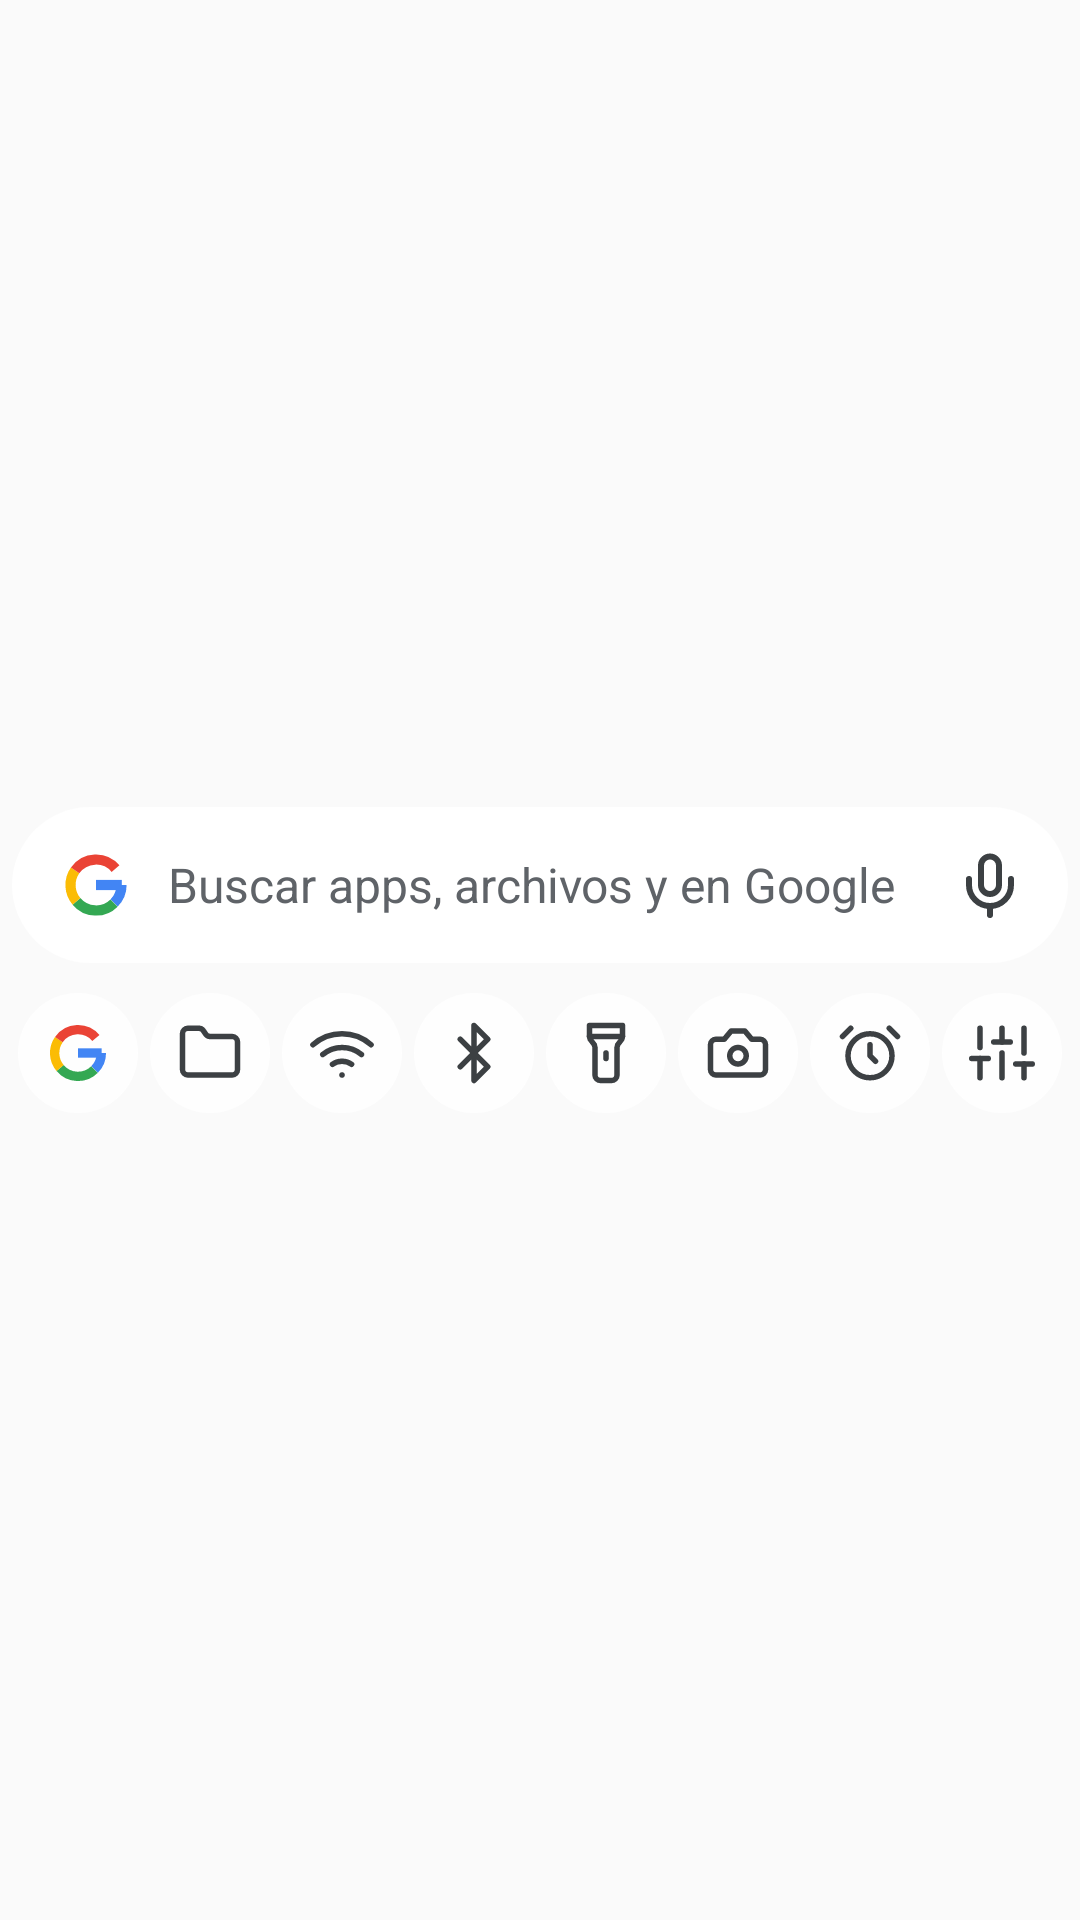

Produce the Android XML layout that renders to this screen, including the resource entries it uses.
<!-- AndroidManifest.xml: application theme Tema -->
<!-- res/layout/widget_buscador_atajos.xml -->
<?xml version="1.0" encoding="utf-8"?>
<LinearLayout xmlns:android="http://schemas.android.com/apk/res/android"
    android:layout_width="match_parent"
    android:layout_height="match_parent"
    android:gravity="center_vertical"
    android:orientation="vertical"
    android:padding="4dp">

    <LinearLayout
        android:id="@+id/w_barra"
        android:layout_width="match_parent"
        android:layout_height="52dp"
        android:background="@drawable/widget_fondo"
        android:gravity="center_vertical"
        android:orientation="horizontal"
        android:paddingStart="16dp"
        android:paddingEnd="6dp">

        <ImageView
            android:layout_width="24dp"
            android:layout_height="24dp"
            android:contentDescription="@string/buscar"
            android:src="@drawable/ic_google" />

        <TextView
            android:layout_width="0dp"
            android:layout_height="wrap_content"
            android:layout_marginStart="12dp"
            android:layout_weight="1"
            android:ellipsize="end"
            android:singleLine="true"
            android:text="@string/widget_pista"
            android:textColor="@color/widget_texto"
            android:textSize="16sp" />

        <ImageView
            android:id="@+id/w_voz"
            android:layout_width="40dp"
            android:layout_height="40dp"
            android:contentDescription="@string/widget_voz"
            android:padding="8dp"
            android:src="@drawable/w_mic" />
    </LinearLayout>

    <LinearLayout
        android:layout_width="match_parent"
        android:layout_height="wrap_content"
        android:layout_marginTop="10dp"
        android:orientation="horizontal">

        <FrameLayout
            android:layout_width="0dp"
            android:layout_height="wrap_content"
            android:layout_weight="1">

            <ImageView
                android:id="@+id/w_a_google"
                android:layout_width="40dp"
                android:layout_height="40dp"
                android:layout_gravity="center"
                android:background="@drawable/widget_atajo"
                android:contentDescription="@string/widget_a_google"
                android:padding="9dp"
                android:src="@drawable/ic_google" />
        </FrameLayout>

        <FrameLayout
            android:layout_width="0dp"
            android:layout_height="wrap_content"
            android:layout_weight="1">

            <ImageView
                android:id="@+id/w_a_archivos"
                android:layout_width="40dp"
                android:layout_height="40dp"
                android:layout_gravity="center"
                android:background="@drawable/widget_atajo"
                android:contentDescription="@string/widget_a_archivos"
                android:padding="9dp"
                android:src="@drawable/w_carpeta" />
        </FrameLayout>

        <FrameLayout
            android:layout_width="0dp"
            android:layout_height="wrap_content"
            android:layout_weight="1">

            <ImageView
                android:id="@+id/w_a_wifi"
                android:layout_width="40dp"
                android:layout_height="40dp"
                android:layout_gravity="center"
                android:background="@drawable/widget_atajo"
                android:contentDescription="@string/widget_a_wifi"
                android:padding="9dp"
                android:src="@drawable/w_wifi" />
        </FrameLayout>

        <FrameLayout
            android:layout_width="0dp"
            android:layout_height="wrap_content"
            android:layout_weight="1">

            <ImageView
                android:id="@+id/w_a_bluetooth"
                android:layout_width="40dp"
                android:layout_height="40dp"
                android:layout_gravity="center"
                android:background="@drawable/widget_atajo"
                android:contentDescription="@string/widget_a_bluetooth"
                android:padding="9dp"
                android:src="@drawable/w_bluetooth" />
        </FrameLayout>

        <FrameLayout
            android:layout_width="0dp"
            android:layout_height="wrap_content"
            android:layout_weight="1">

            <ImageView
                android:id="@+id/w_a_linterna"
                android:layout_width="40dp"
                android:layout_height="40dp"
                android:layout_gravity="center"
                android:background="@drawable/widget_atajo"
                android:contentDescription="@string/widget_a_linterna"
                android:padding="9dp"
                android:src="@drawable/w_linterna" />
        </FrameLayout>

        <FrameLayout
            android:layout_width="0dp"
            android:layout_height="wrap_content"
            android:layout_weight="1">

            <ImageView
                android:id="@+id/w_a_camara"
                android:layout_width="40dp"
                android:layout_height="40dp"
                android:layout_gravity="center"
                android:background="@drawable/widget_atajo"
                android:contentDescription="@string/widget_a_camara"
                android:padding="9dp"
                android:src="@drawable/w_camara" />
        </FrameLayout>

        <FrameLayout
            android:layout_width="0dp"
            android:layout_height="wrap_content"
            android:layout_weight="1">

            <ImageView
                android:id="@+id/w_a_alarma"
                android:layout_width="40dp"
                android:layout_height="40dp"
                android:layout_gravity="center"
                android:background="@drawable/widget_atajo"
                android:contentDescription="@string/widget_a_alarma"
                android:padding="9dp"
                android:src="@drawable/w_alarma" />
        </FrameLayout>

        <FrameLayout
            android:layout_width="0dp"
            android:layout_height="wrap_content"
            android:layout_weight="1">

            <ImageView
                android:id="@+id/w_a_ajustes"
                android:layout_width="40dp"
                android:layout_height="40dp"
                android:layout_gravity="center"
                android:background="@drawable/widget_atajo"
                android:contentDescription="@string/widget_a_ajustes"
                android:padding="9dp"
                android:src="@drawable/w_ajustes" />
        </FrameLayout>

    </LinearLayout>
</LinearLayout>
<!-- resources referenced by this layout -->
<resources>
  <color name="widget_texto">#5F6368</color>
  <!-- drawable w_bluetooth (drawable) -->
  <?xml version="1.0" encoding="utf-8"?>
  <vector xmlns:android="http://schemas.android.com/apk/res/android"
      android:width="24dp" android:height="24dp" android:viewportWidth="24" android:viewportHeight="24">
      <path android:pathData="M7,7l10,10l-5,5V2l5,5L7,17" android:fillColor="#00000000" android:strokeColor="@color/widget_icono"
          android:strokeWidth="2" android:strokeLineCap="round" android:strokeLineJoin="round" />
  </vector>
  <!-- drawable w_camara (drawable) -->
  <?xml version="1.0" encoding="utf-8"?>
  <vector xmlns:android="http://schemas.android.com/apk/res/android"
      android:width="24dp" android:height="24dp" android:viewportWidth="24" android:viewportHeight="24">
      <path android:pathData="M14.5,4h-5L7,7H4a2,2 0 0,0 -2,2v9a2,2 0 0,0 2,2h16a2,2 0 0,0 2,-2V9a2,2 0 0,0 -2,-2h-3l-2.5,-3z" android:fillColor="#00000000" android:strokeColor="@color/widget_icono"
          android:strokeWidth="2" android:strokeLineCap="round" android:strokeLineJoin="round" />
      <path android:pathData="M12,13m-3,0a3,3 0 1,0 6,0a3,3 0 1,0 -6,0" android:fillColor="#00000000" android:strokeColor="@color/widget_icono"
          android:strokeWidth="2" android:strokeLineCap="round" android:strokeLineJoin="round" />
  </vector>
  <!-- drawable w_carpeta (drawable) -->
  <?xml version="1.0" encoding="utf-8"?>
  <vector xmlns:android="http://schemas.android.com/apk/res/android"
      android:width="24dp" android:height="24dp" android:viewportWidth="24" android:viewportHeight="24">
      <path android:pathData="M20,20a2,2 0 0,0 2,-2V8a2,2 0 0,0 -2,-2h-7.9a2,2 0 0,1 -1.69,-0.9L9.6,3.9A2,2 0 0,0 7.93,3H4a2,2 0 0,0 -2,2v13a2,2 0 0,0 2,2Z" android:fillColor="#00000000" android:strokeColor="@color/widget_icono"
          android:strokeWidth="2" android:strokeLineCap="round" android:strokeLineJoin="round" />
  </vector>
  <!-- drawable widget_atajo (drawable) -->
  <?xml version="1.0" encoding="utf-8"?>
  <shape xmlns:android="http://schemas.android.com/apk/res/android" android:shape="oval">
      <solid android:color="@color/widget_atajo" />
  </shape>
  <!-- drawable widget_fondo (drawable) -->
  <?xml version="1.0" encoding="utf-8"?>
  <shape xmlns:android="http://schemas.android.com/apk/res/android">
      <solid android:color="@color/widget_fondo" />
      <corners android:radius="28dp" />
  </shape>
  <string name="buscar">Buscar</string>
  <string name="widget_a_ajustes">Ajustes</string>
  <string name="widget_a_alarma">Alarmas</string>
  <string name="widget_a_archivos">Buscar archivos</string>
  <string name="widget_a_bluetooth">Bluetooth</string>
  <string name="widget_a_camara">Cámara</string>
  <string name="widget_a_google">Buscar en Google</string>
  <string name="widget_a_linterna">Linterna</string>
  <string name="widget_a_wifi">Wi‑Fi</string>
  <string name="widget_pista">Buscar apps, archivos y en Google</string>
  <string name="widget_voz">Buscar por voz</string>
  <style name="Tema" parent="android:Theme.Material.Light.NoActionBar">
          <item name="android:colorAccent">@color/acento</item>
          <item name="android:colorPrimary">@color/acento</item>
          <item name="android:statusBarColor">@android:color/transparent</item>
          <item name="android:windowLightStatusBar">true</item>
      </style>
  <color name="widget_icono">#3C4043</color>
  <color name="widget_atajo">#E6FFFFFF</color>
  <color name="widget_fondo">#F5FFFFFF</color>
  <color name="acento">#2F6FEB</color>
</resources>
